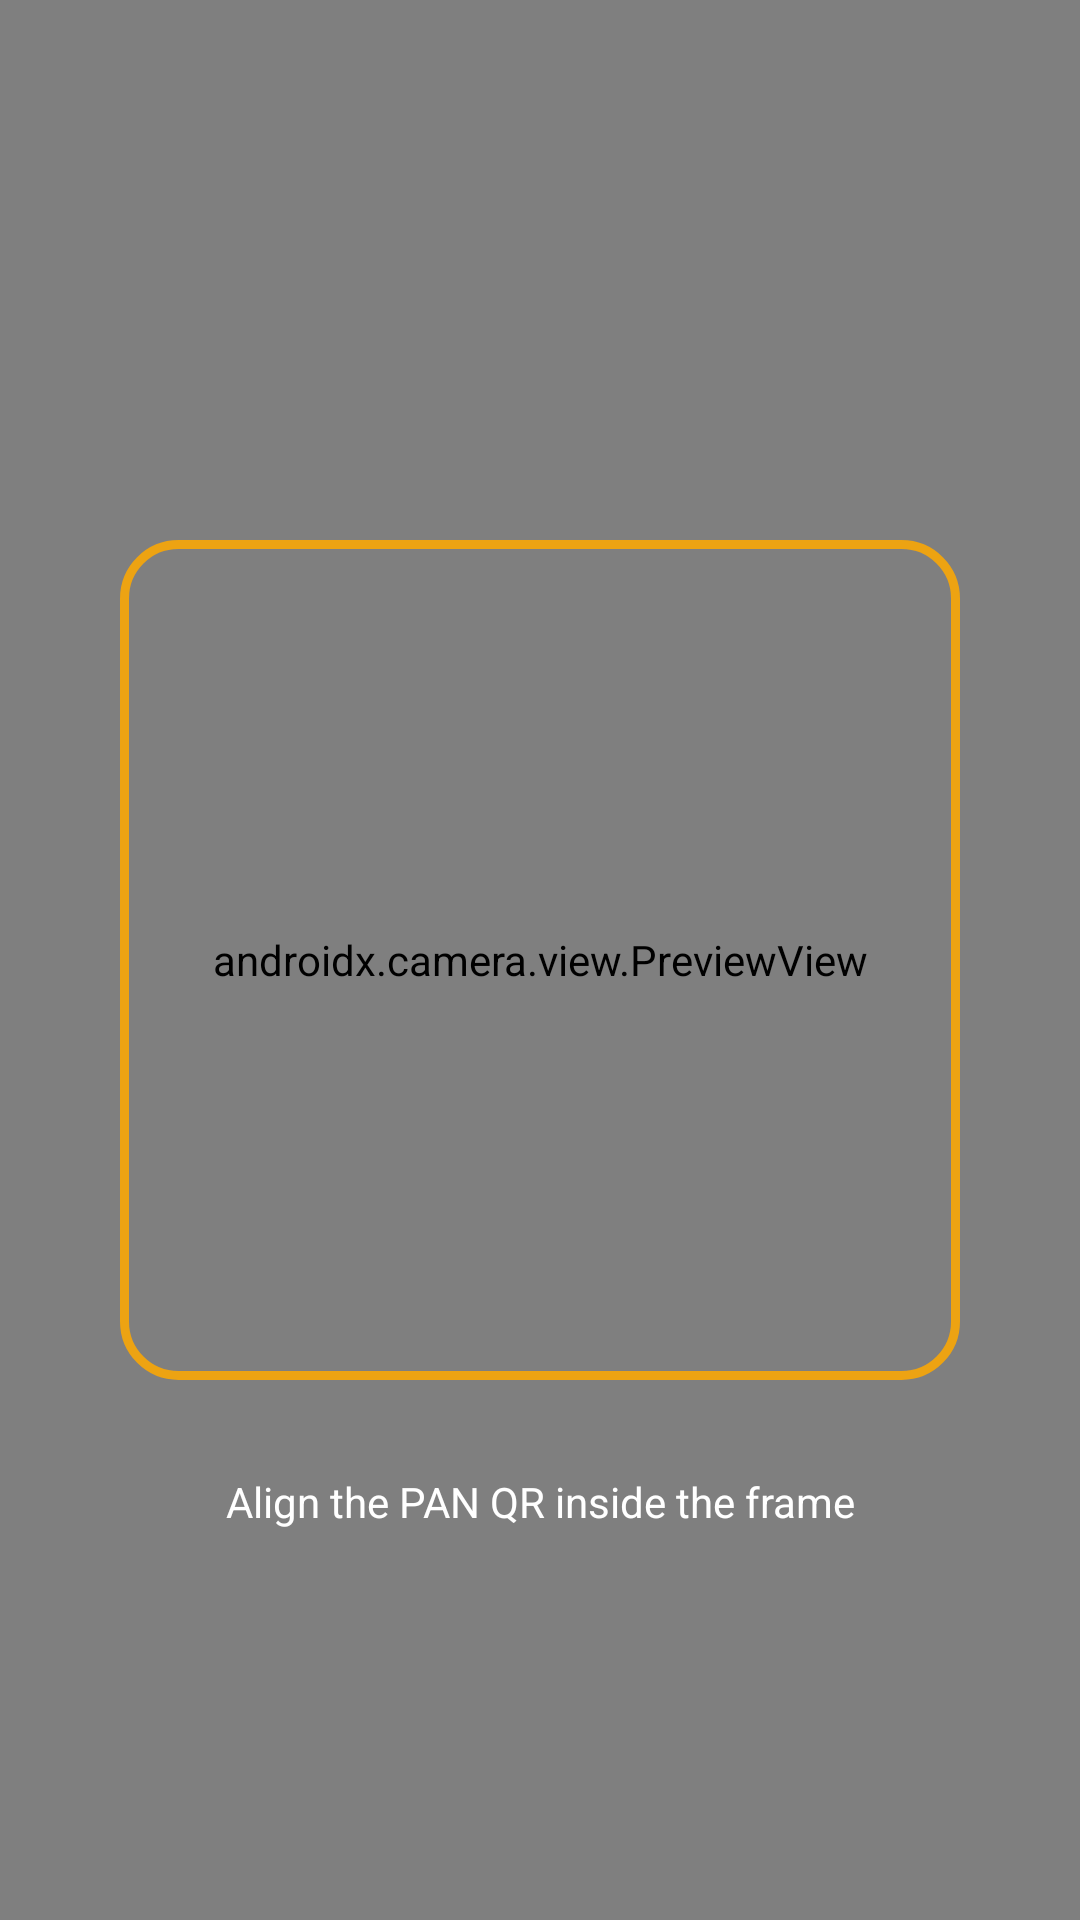

Write the Android layout XML for this screen, with the resource values it uses.
<!-- AndroidManifest.xml: application theme Theme.Askvocate -->
<!-- res/layout/activity_pan_qr_scan.xml -->
<?xml version="1.0" encoding="utf-8"?>
<FrameLayout xmlns:android="http://schemas.android.com/apk/res/android"
    xmlns:app="http://schemas.android.com/apk/res-auto"
    android:layout_width="match_parent"
    android:layout_height="match_parent"
    android:background="#FF000000"
    android:keepScreenOn="true">

    <androidx.camera.view.PreviewView
        android:id="@+id/qr_preview"
        android:layout_width="match_parent"
        android:layout_height="match_parent"
        app:implementationMode="compatible" />

    <View
        android:id="@+id/qr_frame"
        android:layout_width="280dp"
        android:layout_height="280dp"
        android:layout_gravity="center"
        android:background="@drawable/bg_qr_scan_frame" />

    <TextView
        android:id="@+id/qr_prompt"
        android:layout_width="wrap_content"
        android:layout_height="wrap_content"
        android:layout_gravity="center_horizontal|bottom"
        android:layout_marginHorizontal="24dp"
        android:layout_marginBottom="120dp"
        android:background="@drawable/bg_qr_prompt"
        android:gravity="center"
        android:paddingHorizontal="18dp"
        android:paddingVertical="10dp"
        android:text="@string/pan_qr_scan_prompt"
        android:textColor="@color/white"
        android:textSize="14sp" />

    <FrameLayout
        android:id="@+id/qr_top_bar"
        android:layout_width="match_parent"
        android:layout_height="wrap_content"
        android:layout_gravity="top"
        android:padding="8dp">

        <ImageButton
            android:id="@+id/qr_close"
            android:layout_width="48dp"
            android:layout_height="48dp"
            android:layout_gravity="start"
            android:background="?attr/selectableItemBackgroundBorderless"
            android:contentDescription="@string/pan_qr_close"
            android:padding="12dp"
            android:src="@drawable/ic_close"
            app:tint="@color/white" />
    </FrameLayout>
</FrameLayout>
<!-- resources referenced by this layout -->
<resources>
  <color name="white">#FFFFFFFF</color>
  <!-- drawable bg_qr_scan_frame (drawable) -->
  <?xml version="1.0" encoding="utf-8"?>
  <shape xmlns:android="http://schemas.android.com/apk/res/android"
      android:shape="rectangle">
      <corners android:radius="18dp" />
      <solid android:color="@android:color/transparent" />
      <stroke
          android:width="3dp"
          android:color="@color/amber_accent" />
  </shape>
  <string name="pan_qr_close">Close scanner</string>
  <string name="pan_qr_scan_prompt">Align the PAN QR inside the frame</string>
  <style name="Theme.Askvocate" parent="Base.Theme.Askvocate" />
  <color name="amber_accent">#FFEDA312</color>
  <style name="Base.Theme.Askvocate" parent="Theme.Material3.Light.NoActionBar">
          
          <item name="colorPrimary">@color/navy_primary</item>
          <item name="colorPrimaryDark">@color/navy_dark</item>
          <item name="colorOnPrimary">@color/text_on_primary</item>
          <item name="colorPrimaryContainer">@color/navy_light</item>
  
          
          <item name="colorSecondary">@color/amber_accent</item>
          <item name="colorOnSecondary">@color/text_on_accent</item>
          <item name="colorSecondaryContainer">@color/amber_light</item>
  
          
          <item name="android:colorBackground">@color/white</item>
          <item name="colorSurface">@color/surface_white</item>
          <item name="colorOnSurface">@color/text_primary</item>
          <item name="colorSurfaceVariant">@color/white</item>
  
          
          <item name="colorError">@color/error_red</item>
  
          
          <item name="android:statusBarColor">@color/navy_primary</item>
          <item name="android:navigationBarColor">@color/surface_white</item>
          <item name="android:windowLightStatusBar">false</item>
  
          
          <item name="android:windowBackground">@color/white</item>
  
          
          <item name="colorControlHighlight">@color/ripple_light</item>
  
          
          <item name="textInputStyle">@style/Widget.Askvocate.TextInputLayout</item>
      </style>
  <color name="navy_primary">#FF03289F</color>
  <color name="navy_dark">#FF021D73</color>
  <color name="text_on_primary">#FFFFFFFF</color>
  <color name="navy_light">#FF6B9BE6</color>
  <color name="text_on_accent">#FFFFFFFF</color>
  <color name="amber_light">#FFF6C566</color>
  <color name="surface_white">#FFFFFFFF</color>
  <color name="text_primary">#FF1B1F2A</color>
  <color name="error_red">#FFEF4444</color>
  <color name="ripple_light">#1F03289F</color>
  <style name="Widget.Askvocate.TextInputLayout" parent="Widget.Material3.TextInputLayout.OutlinedBox">
          <item name="boxCornerRadiusTopStart">@dimen/radius_md</item>
          <item name="boxCornerRadiusTopEnd">@dimen/radius_md</item>
          <item name="boxCornerRadiusBottomStart">@dimen/radius_md</item>
          <item name="boxCornerRadiusBottomEnd">@dimen/radius_md</item>
          <item name="boxStrokeColor">@color/border_light</item>
          <item name="hintTextColor">@color/text_secondary</item>
      </style>
  <dimen name="radius_md">12dp</dimen>
  <color name="border_light">#FFE2EBF8</color>
  <color name="text_secondary">#FF5E6C84</color>
</resources>
